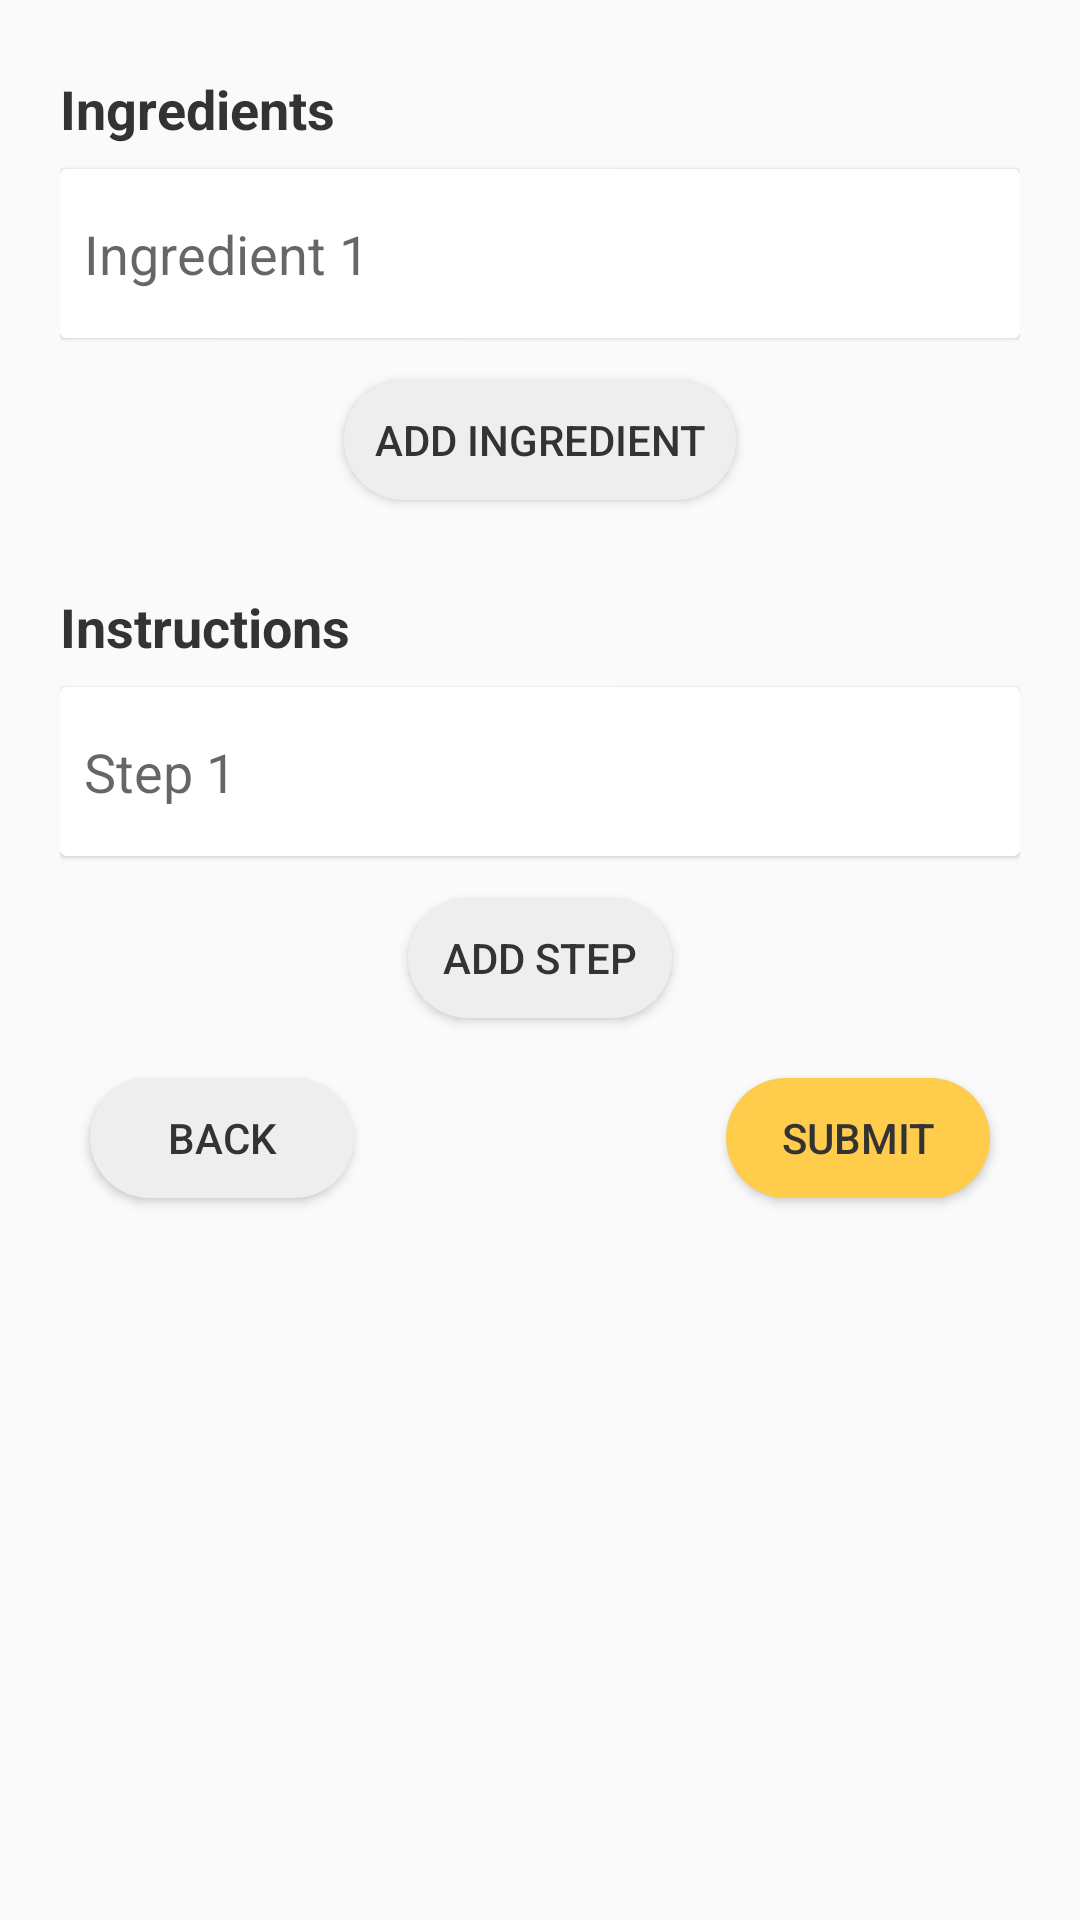

Reconstruct the res/layout file that produces this screen, plus the resources it refers to.
<!-- AndroidManifest.xml: application theme AppTheme -->
<!-- res/layout/page_second_add_recipe.xml -->
<?xml version="1.0" encoding="utf-8"?>
<RelativeLayout xmlns:android="http://schemas.android.com/apk/res/android"
    xmlns:app="http://schemas.android.com/apk/res-auto"
    android:layout_width="match_parent"
    android:layout_height="wrap_content"
    android:paddingEnd="20dp"
    android:paddingStart="20dp"
    android:paddingTop="8dp">

    <TextView
        android:id="@+id/tvIngredients"
        android:layout_width="wrap_content"
        android:layout_height="wrap_content"
        android:layout_alignParentStart="true"
        android:layout_marginTop="16dp"
        android:text="Ingredients"
        android:textSize="18sp"
        android:textStyle="bold" />

    <RelativeLayout
        android:id="@+id/ingredientsLayout"
        android:layout_width="wrap_content"
        android:layout_height="wrap_content"
        android:layout_below="@+id/tvIngredients"
        android:animateLayoutChanges="true">

        <android.support.v7.widget.CardView
            android:id="@+id/cardIngredient1"
            android:layout_width="match_parent"
            android:layout_height="wrap_content"
            android:layout_marginBottom="4dp"
            android:layout_marginTop="8dp"
            app:cardElevation="1dp"
            app:contentPaddingBottom="16dp"
            app:contentPaddingLeft="8dp"
            app:contentPaddingTop="16dp">

            <EditText
                android:id="@+id/ingredient1"
                android:layout_width="match_parent"
                android:layout_height="wrap_content"
                android:background="@color/white"
                android:hint="Ingredient 1"
                android:inputType="textMultiLine"
                android:textSize="18sp" />

        </android.support.v7.widget.CardView>
    </RelativeLayout>

    <Button
        android:id="@+id/btAddIngredient"
        android:layout_width="wrap_content"
        android:layout_height="40dp"
        android:layout_below="@+id/ingredientsLayout"
        android:layout_centerHorizontal="true"
        android:layout_margin="10dp"
        android:background="@drawable/round_button_light"
        android:padding="10dp"
        android:text="Add Ingredient" />

    <TextView
        android:id="@+id/tvInstructions"
        android:layout_width="wrap_content"
        android:layout_height="wrap_content"
        android:layout_below="@+id/btAddIngredient"
        android:layout_marginTop="20dp"
        android:text="Instructions"
        android:textSize="18sp"
        android:textStyle="bold" />

    <RelativeLayout
        android:id="@+id/instructionsLayout"
        android:layout_width="wrap_content"
        android:layout_height="wrap_content"
        android:layout_below="@+id/tvInstructions"
        android:animateLayoutChanges="true">

        <android.support.v7.widget.CardView
            android:id="@+id/cardStep1"
            android:layout_width="match_parent"
            android:layout_height="wrap_content"
            android:layout_marginBottom="4dp"
            android:layout_marginTop="8dp"
            app:cardElevation="1dp"
            app:contentPaddingBottom="16dp"
            app:contentPaddingLeft="8dp"
            app:contentPaddingTop="16dp">

            <EditText
                android:id="@+id/step1"
                android:layout_width="match_parent"
                android:layout_height="wrap_content"
                android:background="@color/white"
                android:hint="Step 1"
                android:inputType="textMultiLine"
                android:textSize="18sp" />

        </android.support.v7.widget.CardView>

    </RelativeLayout>

    <Button
        android:id="@+id/btAddStep"
        android:layout_width="wrap_content"
        android:layout_height="40dp"
        android:layout_below="@+id/instructionsLayout"
        android:layout_centerHorizontal="true"
        android:layout_margin="10dp"
        android:background="@drawable/round_button_light"
        android:text="Add Step" />

    <Button
        android:id="@+id/btAudio"
        android:layout_width="wrap_content"
        android:layout_height="wrap_content"
        android:layout_below="@+id/btAddStep"
        android:layout_centerHorizontal="true"
        android:layout_margin="10dp"
        android:background="@drawable/round_button"
        android:text="Upload Audio"
        android:visibility="gone" />

    <Button
        android:id="@+id/btSubmit"
        android:layout_width="wrap_content"
        android:layout_height="40dp"
        android:layout_alignParentEnd="true"
        android:layout_below="@id/btAddStep"
        android:layout_margin="10dp"
        android:background="@drawable/round_button"
        android:text="SUBMIT" />

    <Button
        android:id="@+id/btBack"
        android:layout_width="wrap_content"
        android:layout_height="40dp"
        android:layout_alignParentStart="true"
        android:layout_below="@id/btAddStep"
        android:layout_margin="10dp"
        android:background="@drawable/round_button_light"
        android:padding="10dp"
        android:text="BACK" />

</RelativeLayout>
<!-- resources referenced by this layout -->
<resources>
  <color name="white">#FFF</color>
  <!-- drawable round_button (drawable) -->
  <?xml version="1.0" encoding="utf-8"?>
  <selector xmlns:android="http://schemas.android.com/apk/res/android">
      <item>
          <shape android:shape="rectangle">
              <solid android:color="@color/colorPrimary" />
              <corners android:radius="100dp" />
              <padding android:bottom="0dp" android:left="10dp" android:right="10dp" android:top="0dp" />
          </shape>
      </item>
  </selector>
  <!-- drawable round_button_light (drawable) -->
  <?xml version="1.0" encoding="utf-8"?>
  <selector xmlns:android="http://schemas.android.com/apk/res/android">
      <item>
          <shape android:shape="rectangle">
              <solid android:color="@color/light_gray" />
              <corners android:radius="100dp" />
              <padding android:bottom="0dp" android:left="10dp" android:right="10dp" android:top="0dp" />
          </shape>
      </item>
  </selector>
  <style name="AppTheme" parent="Theme.AppCompat.Light.NoActionBar">
          
          <item name="windowActionBar">false</item>
          <item name="windowNoTitle">true</item>
          <item name="android:windowContentTransitions" tools:targetApi="lollipop">true</item>
          <item name="colorPrimary">@color/colorPrimary</item>
          <item name="colorAccent">@color/colorSecondary</item>
          <item name="android:textColorSecondary">@color/sunflower</item>
          <item name="android:textColor">@color/dark_gray</item>
      </style>
  <color name="colorPrimary">#ffcc4b</color>
  <color name="light_gray">#eeeeee</color>
  <color name="colorSecondary">#80deea</color>
  <color name="sunflower">#FFA921</color>
  <color name="dark_gray">@color/textColor</color>
  <color name="textColor">#333</color>
</resources>
